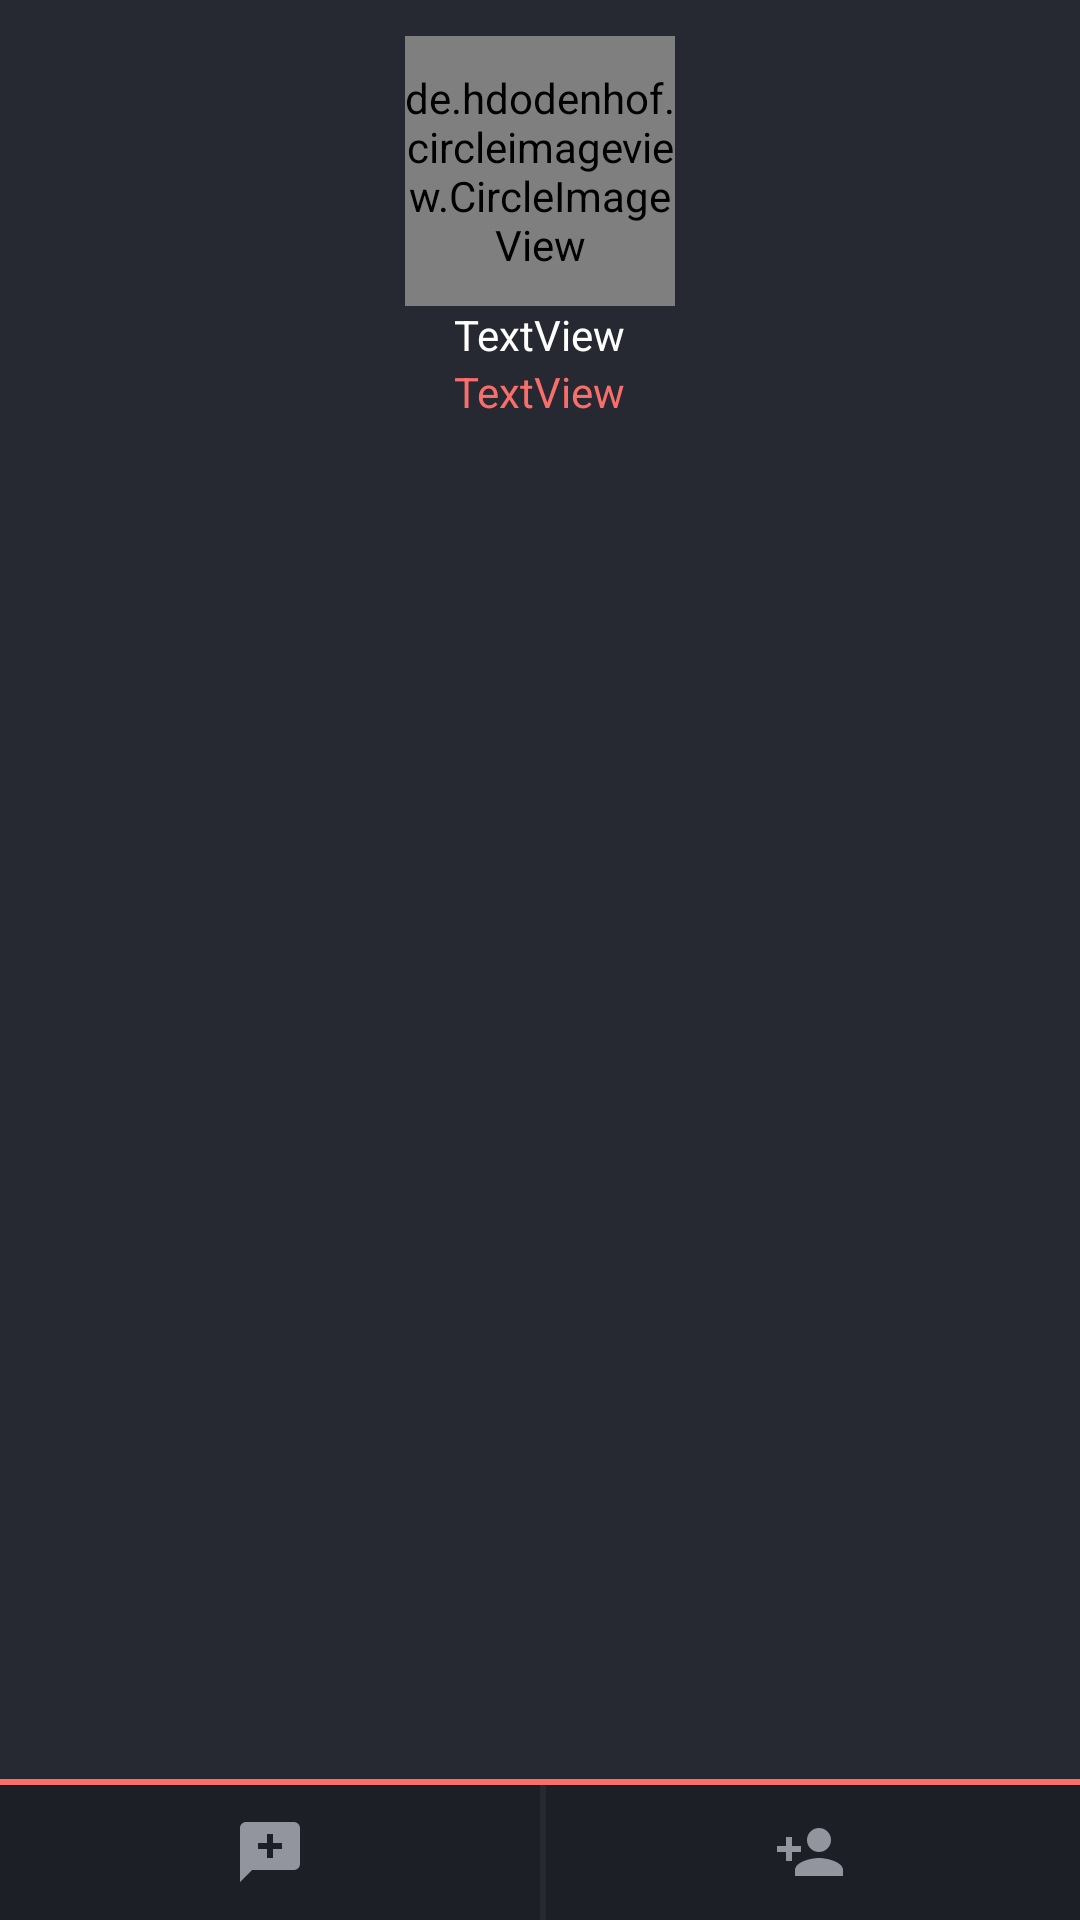

Write the Android layout XML for this screen, with the resource values it uses.
<!-- AndroidManifest.xml: application theme AppTheme -->
<!-- res/layout/nav_drawer_header.xml -->
<?xml version="1.0" encoding="utf-8"?>
<layout
    xmlns:android="http://schemas.android.com/apk/res/android"
    xmlns:app="http://schemas.android.com/apk/res-auto">
    <LinearLayout
        android:layout_width="match_parent"
        android:layout_height="200dp"
        android:orientation="vertical">

        <RelativeLayout
            android:background="@color/nav"
            android:id="@+id/headerRelativeLayout"
            android:layout_width="match_parent"
            android:layout_height="match_parent">

            <LinearLayout
                android:weightSum="2"
                android:layout_width="match_parent"
                android:layout_height="45dp"
                android:layout_alignParentBottom="true"
                android:layout_alignParentLeft="true"
                android:layout_alignParentStart="true"
                android:background="#40000000"
                android:gravity="center"
                android:orientation="horizontal"
                android:id="@+id/linearLayout">

                <LinearLayout
                    android:layout_weight="1"
                    android:layout_width="match_parent"
                    android:layout_height="match_parent"
                    android:orientation="vertical">

                    <RelativeLayout
                        android:layout_width="match_parent"
                        android:layout_height="match_parent"
                        android:layout_centerVertical="true"
                        android:layout_centerHorizontal="true">

                        <ImageButton
                            android:background="@drawable/message_plus"
                            android:layout_width="wrap_content"
                            android:layout_height="wrap_content"
                            android:layout_centerVertical="true"
                            android:layout_centerHorizontal="true" />
                    </RelativeLayout>

                </LinearLayout>

                <LinearLayout
                    android:layout_weight="1"
                    android:layout_width="match_parent"
                    android:layout_height="match_parent"
                    android:orientation="vertical">
                    <RelativeLayout
                        android:layout_width="match_parent"
                        android:layout_height="match_parent">

                        <ImageButton
                            android:background="@drawable/account_plus"
                            android:layout_width="wrap_content"
                            android:layout_height="wrap_content"
                            android:layout_centerVertical="true"
                            android:layout_centerHorizontal="true" />

                        <View
                            android:background="@color/nav"
                            android:layout_width="2dp"
                            android:layout_height="match_parent"
                            android:layout_alignParentTop="true"
                            android:layout_alignParentLeft="true"
                            android:layout_alignParentStart="true">

                        </View>
                    </RelativeLayout>


                </LinearLayout>

            </LinearLayout>

            <de.hdodenhof.circleimageview.CircleImageView
                android:id="@+id/profile_image"
                android:layout_width="90dp"
                android:layout_height="90dp"
                android:src="#000"
                app:civ_border_width="0dp"
                app:civ_border_color="#FF000000"
                android:layout_marginTop="12dp"
                android:layout_alignParentTop="true"
                android:layout_centerHorizontal="true" />

            <TextView
                android:textColor="#fff"
                android:text="TextView"
                android:layout_width="wrap_content"
                android:layout_height="wrap_content"
                android:layout_below="@+id/profile_image"
                android:layout_centerHorizontal="true"
                android:id="@+id/textView12" />

            <TextView
                android:textColor="@color/nav_selected_color"
                android:text="TextView"
                android:layout_width="wrap_content"
                android:layout_height="wrap_content"
                android:layout_below="@+id/textView12"
                android:layout_alignLeft="@+id/textView12"
                android:layout_alignStart="@+id/textView12"
                android:id="@+id/textView13" />

            <View
                android:background="@color/nav_selected_color"
                android:layout_width="match_parent"
                android:layout_height="2dp"
                android:id="@+id/view"
                android:layout_above="@+id/linearLayout"
                android:layout_alignParentLeft="true"
                android:layout_alignParentStart="true" />
        </RelativeLayout>
    </LinearLayout>
</layout>
<!-- resources referenced by this layout -->
<resources>
  <color name="nav">#262932</color>
  <color name="nav_selected_color">#f86e6b</color>
  <!-- drawable account_plus (drawable) -->
  <vector xmlns:android="http://schemas.android.com/apk/res/android"
      android:height="24dp"
      android:width="24dp"
      android:viewportWidth="24"
      android:viewportHeight="24">
      <path android:fillColor="#92959e" android:pathData="M15,14C12.33,14 7,15.33 7,18V20H23V18C23,15.33 17.67,14 15,14M6,10V7H4V10H1V12H4V15H6V12H9V10M15,12A4,4 0 0,0 19,8A4,4 0 0,0 15,4A4,4 0 0,0 11,8A4,4 0 0,0 15,12Z" />
  </vector>
  <!-- drawable message_plus (drawable) -->
  <vector xmlns:android="http://schemas.android.com/apk/res/android"
      android:height="24dp"
      android:width="24dp"
      android:viewportWidth="24"
      android:viewportHeight="24">
      <path android:fillColor="#92959e" android:pathData="M20,2A2,2 0 0,1 22,4V16A2,2 0 0,1 20,18H6L2,22V4C2,2.89 2.9,2 4,2H20M11,6V9H8V11H11V14H13V11H16V9H13V6H11Z" />
  </vector>
  <style name="AppTheme" parent="Theme.AppCompat.Light.DarkActionBar">
          
          <item name="colorPrimary">@color/colorPrimary</item>
          <item name="colorPrimaryDark">@color/colorPrimaryDark</item>
          <item name="colorAccent">@color/colorAccent</item>
      </style>
  <color name="colorPrimary">#03A9F4</color>
  <color name="colorPrimaryDark">#0288D1</color>
  <color name="colorAccent">#03A9F4</color>
</resources>
